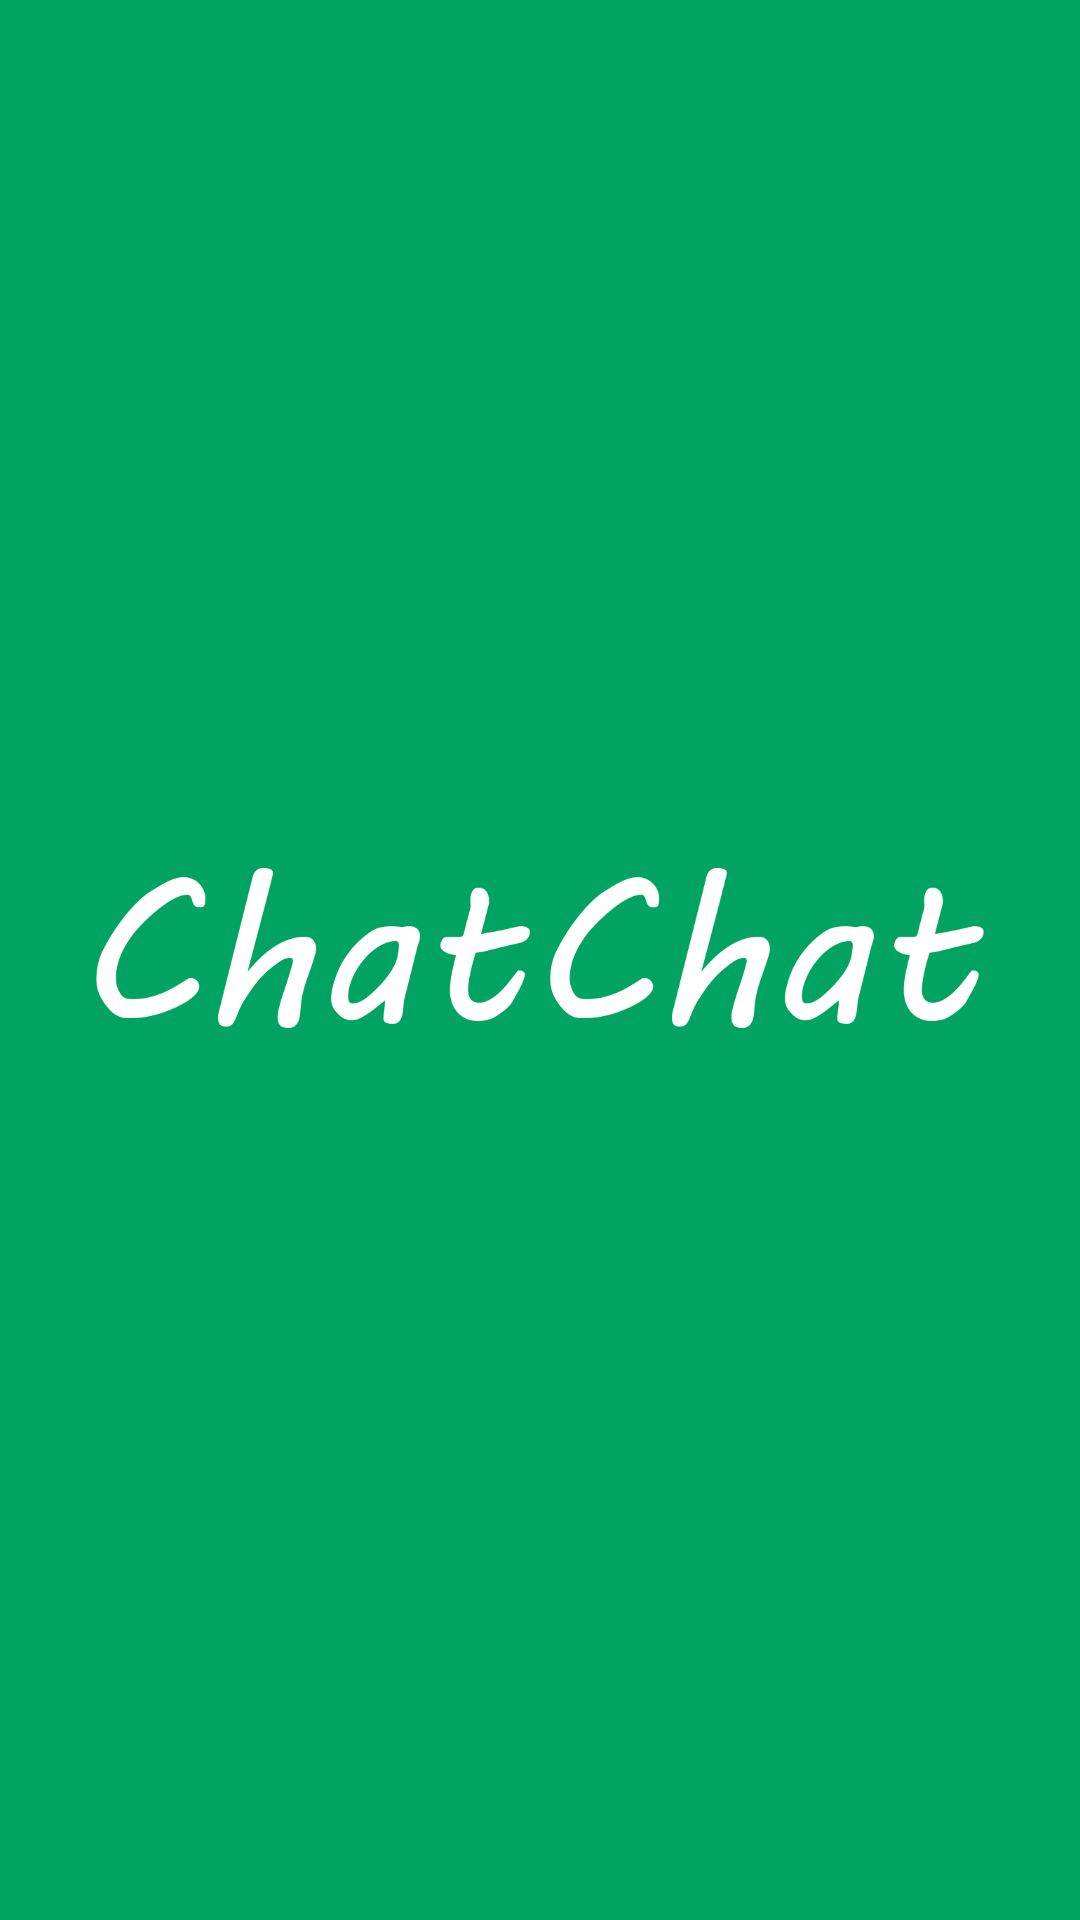

Reconstruct the res/layout file that produces this screen, plus the resources it refers to.
<!-- AndroidManifest.xml: application theme AppTheme -->
<!-- res/layout/toolbar_logo.xml -->
<?xml version="1.0" encoding="utf-8"?>
<android.support.constraint.ConstraintLayout
    xmlns:android="http://schemas.android.com/apk/res/android"
    xmlns:app="http://schemas.android.com/apk/res-auto"
    xmlns:tools="http://schemas.android.com/tools"
    android:id="@+id/mytoolbar"
    android:minHeight="?android:attr/actionBarSize"
    android:background="?android:attr/colorPrimary"
    android:layout_width="match_parent"
    android:layout_height="?android:attr/actionBarSize"
    android:theme="@style/ThemeOverlay.AppCompat.ActionBar"
    app:popupTheme="@style/ThemeOverlay.AppCompat.Light">

    <android.support.v7.widget.AppCompatImageView
        android:layout_width="match_parent"
        android:layout_height="match_parent"
        android:layout_marginBottom="20dp"
        android:layout_marginEnd="32dp"
        android:layout_marginStart="32dp"
        android:layout_marginTop="12dp"
        android:src="@drawable/chatchat_transparent"
        app:layout_constraintBottom_toBottomOf="parent"
        app:layout_constraintEnd_toEndOf="parent"
        app:layout_constraintStart_toStartOf="parent"
        app:layout_constraintTop_toTopOf="parent" />
    </android.support.constraint.ConstraintLayout>
<!-- resources referenced by this layout -->
<resources>
  <!-- drawable chatchat_transparent: png bitmap (drawable, 38859 bytes) -->
  <style name="AppTheme" parent="Theme.AppCompat.Light.DarkActionBar">
          
          <item name="colorPrimary">@color/colorPrimary</item>
          <item name="colorPrimaryDark">@color/colorPrimaryDark</item>
          <item name="colorAccent">@color/colorAccent</item>
      </style>
  <color name="colorPrimary">#00a362</color>
  <color name="colorPrimaryDark">#00a362</color>
  <color name="colorAccent">#00d974</color>
</resources>
